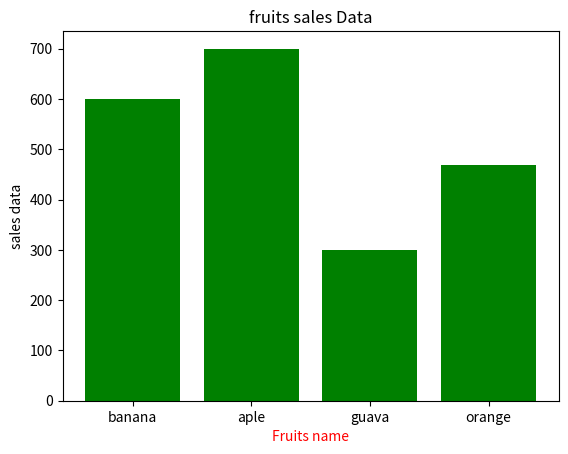

This figure's Python source:
# Syntax: plt.bar(x, height, width, bottom, align)

import numpy as np
import matplotlib.pyplot as plt

fruits=["banana","aple","guava","orange"]
sales=[600,700,300,468]
print(type(sales))

plt.bar(fruits,sales,color="green")
plt.xlabel("Fruits name",color="red")
plt.ylabel("sales data")
plt.title("fruits sales Data")
plt.show()
